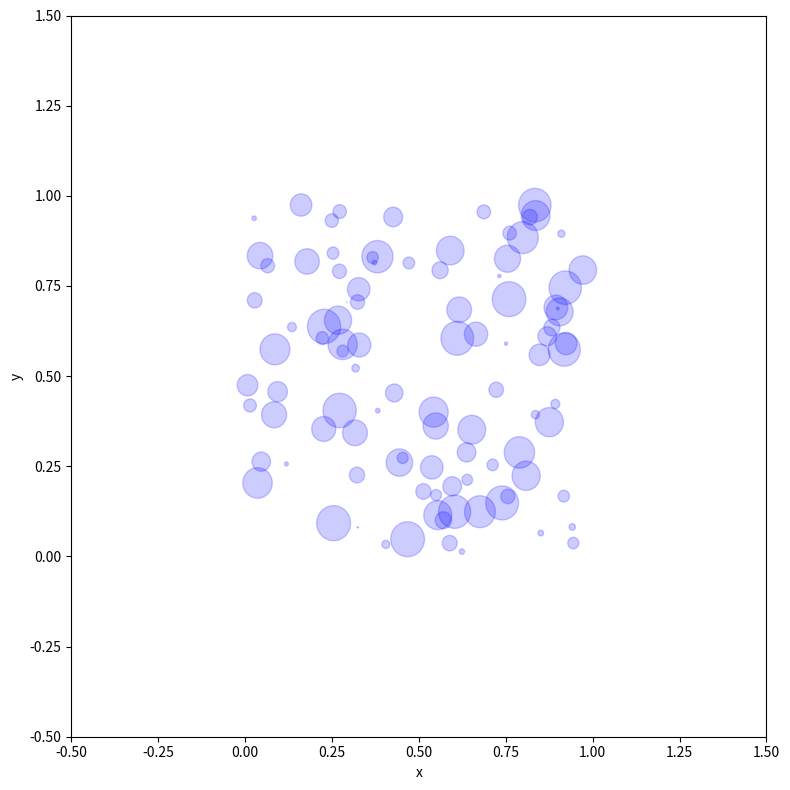

The matplotlib source for this figure:
#!/usr/bin/env python

""" This is the implementaion of the model in Python """

import numpy as np
from matplotlib import pyplot as plt
from matplotlib.animation import FuncAnimation
from scipy.spatial.distance import squareform, pdist


class NeuralNetwork:
    """Form the neural network model."""
    def __init__(self, size=1, neuron_population: int=100, tau: float=0.01,
            f0: float=0.01, f_sat: float=2, g: float=500, k: float=10 ** -6,
            timestep: float=0.001) -> None:
        self.size = size    # the size of the area of the square canvas
        self._num = neuron_population    # the population of the neuron in canvas
        self.dim = 2        # dimension of the canvas

        """
        hash table to store data of neurons: x, y, z, radius, fired
        x -> float
        y -> float
        z -> float
        radius -> float
        f_i -> float
        """
        self.neurons = np.recarray((self._num,),
            dtype=[('x', float), ('y', float), ('z', float), ('radius', float),
                ('f_i', float)])

        self.neurons['x'] = np.random.random(size=self._num) * self.size      # random initial position for the neuron in the canvas
        self.neurons['y'] = np.random.random(size=self._num) * self.size      # random initial position for the neuron in the canvas

        if self.dim == 3:
            self.neurons['z'] = np.random.random(size=self._num) * self.size      # random initial position for the neuron in the canvas
        else:
            self.neurons['z'] = np.zeros(shape=self._num)    # all zero z-axis

        self.neurons['radius'] = np.random.random(size=self._num) * 0.05 * self.size    # list of neuron radii as disks (2D) or spheres (3D)
        pos = np.vstack((np.vstack((self.neurons['x'], self.neurons['y'])), self.neurons['z']))
        self.dist_mat = squareform(pdist(pos.T))     # distance matrix of the neurons
        self.mutual_area = self.calc_mutual_area()      # calculate mutual area of disks(2D) or volume of spheres (3D)

        self.f0 = f0        # f0 (Hz)
        self.neurons['f_i'] = f0    # initial firing rate
        self.f_sat = f_sat      # f_sat (Hz)

        self.fired = np.zeros(self._num, dtype=bool)     # see if neurons are fired
        self.tau = tau     # decay constant for firing rates
        self._h = timestep      # time step
        self.g = g            # correlation coefficient of mutual area (Hz)
        self.k = k
        self.f_sat = f_sat


        self.MAX_TIME = 500   # the latest possible spike time in seconds
        self.time_ax = np.arange(0, self.MAX_TIME ,timestep)  # initialize the time axis
        self.f_list = np.arange(0.01, 10, .1)   # list of various initial f
        cpdf_list = []  # initialize cpdf
        for f0 in self.f_list:
            isi = NeuralNetwork.pdf(self.time_ax, tau=tau, f_0=self.f0, f0=f0)  # generate isi distribution using this f0
            cpdf_list.append(np.cumsum(isi) * self._h)  # add the cpdf to list
        self.cpdf = np.array(cpdf_list)

        self.current_time = 0   # initialize system time


    @staticmethod
    def pdf(t: np.ndarray, tau:float = 0.01, f_0:float = 0.01, f0:float = 1.) -> np.ndarray:
        """Return the Probability Distribution Fucntion of spike time intervals

        ...
        Parameters
        ----------
        t
            time in seconds
        tau : float, default=0.01
            time constant in seconds
        f_0 : float, default=0.01
            base fire rate of neurons
        f0
            fire rate of neurons at the current time

        """
        return (f_0 + (f0 - f_0) * np.exp(-t / tau)) \
            * np.exp(-f_0 * t - tau * (f0 - f_0) * (1 - np.exp(-t / tau)))

    @staticmethod
    def nearest_value(arr: np.ndarray, value: float):
        """find the index of the nearest value in array to `value`
        Args:
            arr: np.ndarray
                array to find the index in (assuming it is sorted)
            value: float
                value to check the nearest values for in `arr`

        Returns:
            ind:
                array of indices for the nearest values in `arr`
        """
        ind = np.searchsorted(arr, value, side='left')
        if ind == len(arr):
            return

        mask = np.where(np.abs(arr[ind] - value) > np.abs(arr[ind-1] - value))[0]
        if mask:
            return ind-1
        else:
            return ind


    def _find_next_spike(self):
        """Find the next spike time and the neuron that fires

        Returns
        -------
        ind: int
            index of the neuron that fires the next spike
        """
        min_time = self.MAX_TIME    # initialize as the latest time possible
        rand = np.random.uniform(0, 1, self._num)    # generate random for time
        neuron_ind = 0
        for i in range(self._num):   # do the following for each neuron
            f_ind = NeuralNetwork.nearest_value(self.f_list,
                self.neurons['f_i'][i]) # find the best f0 for f_i of this neuron
            rand_time_index = NeuralNetwork.nearest_value(self.cpdf[f_ind],
                rand[i])    # find the next spike of neuron i
            if rand_time_index == None: # if rand_time greater than time axis, ignore it
                continue
            if rand_time_index < min_time:
                min_time = rand_time_index  # keep the min time
                neuron_ind = i      # record the neuron that fired

        return min_time * self._h, neuron_ind

    # def update_fire_rate(self):
    #     """Update the firing rate of each neuron."""
    #     # homogenious part
    #     self.neurons['f_i'] += (self.f0 - self.neurons['f_i']) / self.tau * self._h
    #     # inhomogenious part
    #     if np.sum(self.fired) > 0:  # if at least 1 neuron fired
    #         self.mutual_area = self.calc_mutual_area()  # update mutual area
    #         self.neurons['f_i'][self.fired] += np.sum(self.mutual_area[self.fired]) * self.g    # inhomogenious increment of f_i
    #     else:
    #         pass

    def _update_fire_rate(self, duration: float, fired_neuron: int):
        """Update the firing rate of the neurons until the given duration"""
        self.mutual_area = self.calc_mutual_area()  # update mutual area

        """!!!The inhomogenious update might be wrong!!!"""
        # inhomogenious update
        self.neurons['f_i'][fired_neuron] += np.sum(self.mutual_area[fired_neuron]) * self.g
        # homogenious update
        self.neurons['f_i'] = self.f0 - (self.f0 - self.neurons['f_i']) \
            * np.exp(-duration / self.tau)

    def _update_radius(self, duration: float, fired_neuron: int) -> None:
        """Update the radius of all neurons for the given duration"""
        # shrink the fired neuron in one time step
        self.neurons['radius'][fired_neuron] -= self.k / self.f_sat * self._h
        # global evolution of firing rates
        self.neurons['radius'] += self.k * duration


    def evolve(self, until: float):
        """Evolve the system to the next spike."""
        time_limit = self.current_time + until
        while self.current_time < time_limit:
            next_spike_time, fired_neuron = self._find_next_spike()
            self._update_fire_rate(next_spike_time, fired_neuron)   # update the firing rate
            self._update_radius(next_spike_time, fired_neuron)  # update radius
            self.current_time += next_spike_time    # update system time

    @staticmethod
    def func(d, r1, r2) -> float:
        """Calculate the intersection area of two circles and return it.

        ...
        Parameters
        ----------
        d
            Distance of the centers of two circles
        r1
            Radius of the 1st circle
        r2
            Radius of the second circle
        """
        if d < r1 + r2:     # have intersection
            if d < np.absolute(r1 - r2):    # one inside the other
                if r1 < r2:  # r1 is in r2
                    return np.pi * r1 ** 2
                else:
                    return np.pi * r2 ** 2
            else:
                part1 = r1 ** 2 * np.arccos((d*d + r1*r1 - r2*r2) / (2*d*r1))
                part2 = r2 ** 2 * np.arccos((d*d - r1*r1 + r2*r2) / (2*d*r2))
                part3 =  0.5 * np.sqrt((-d + r1 + r2) *\
                        (d - r1 + r2) * (d + r1 - r2) * (d + r1 + r2))
                return part1 + part2 - part3
        else:
            return 0

    def calc_mutual_area(self) -> np.ndarray:
        """Calculate the mutual area(2D) or volume (3D) of all neurons."""

        _mutual_area = np.zeros(shape=(self._num, self._num),dtype=float) # initialize
        r1 = np.tile(self.neurons['radius'], (self._num, 1))      # matrix of radii
        r2 = r1.T           # transpose of radii as r2

        for i in range(self._num):
            for j in range(i):
                _mutual_area[i, j] = NeuralNetwork.func(self.dist_mat[i, j],
                        r1[i, j], r2[i, j])
                _mutual_area[j, i] = NeuralNetwork.func(self.dist_mat[i, j],
                        r1[i, j], r2[i, j])
            _mutual_area[i, i] = 0.0
        return _mutual_area


    def display(self, color):
        """Plot the neurons on the canvas as disks."""
        # preparations
        r = self.neurons['radius']
        x = self.neurons['x']
        y = self.neurons['y']
        fig, ax = plt.subplots(figsize=(8, 8), tight_layout=True)

        neurons_circles = []
        for i in range(self._num):
            neurons_circles.append(plt.Circle(xy=(x[i], y[i]), radius=r[i],
                alpha=0.2, color=color))
            ax.add_patch(neurons_circles[i])

        ax.set_title(f"neuron membrane of size {self.size} and population {self._num}")
        ax.set_xlabel("x")
        ax.set_ylabel("y")
        ax.set_xlim(-0.5, self.size + 0.5)
        ax.set_ylim(-0.5, self.size + 0.5)
        plt.show()

    def animate_system(self, color):
        def animate(i):
            """Animate for FuncAnimation."""
            self.evolve(100)    # evolve the system for at least 100 seconds

            r = self.neurons['radius']
            for ind in range(self._num):
                neurons_circles[ind].radius = r[ind]

            ax.set_title(f"Current System Time = {self.current_time}, Neuron Population = {self._num}")

            return 0

        # preparations
        r = self.neurons['radius']
        x = self.neurons['x']
        y = self.neurons['y']
        fig, ax = plt.subplots(figsize=(8, 8), tight_layout=True)

        neurons_circles = []
        for i in range(self._num):
            neurons_circles.append(plt.Circle(xy=(x[i], y[i]), radius=r[i],
                alpha=0.2, color=color))
            ax.add_patch(neurons_circles[i])

        # ax.set_title(f"neuron membrane of size {self.size} and population {self._num}")
        ax.set_xlabel("x")
        ax.set_ylabel("y")
        ax.set_xlim(-0.5, self.size + 0.5)
        ax.set_ylim(-0.5, self.size + 0.5)
        ani = FuncAnimation(fig, animate, interval=1000, blit=False,
                save_count=500)
        plt.show()

    def render(self, duration: float=10**5, progress: bool=True) -> None:
        """Render the model for a set duration.

        ...
        Parameters
        ----------
        duration
            in seconds
        progress
            Assign True is you want to see the progress bar.
        """
        self.display('r')  # display the initial state of the system
        from time import time
        print(f"Requested to render the model for {duration} seconds\n"
                f"The value for model timestep: {self._h}\n"
                f"Beginning the render process...\n")

        n_steps = int(duration // self._h)
        interval = 1000 # take a sample every interval
        leng = n_steps // interval  # the number of intervals to loop
        arr = np.zeros(shape=(leng, self._num), dtype=float) # the sample
        if progress:    # optional progress log
            start = time()
            for i in range(leng):
                print("\rProgress: %.2f " % (i / leng * 100.0), end='')
                for _ in range(interval):   # loop on interval
                    self.timestep()
                arr[i] = np.sum(self.calc_mutual_area(), axis=0) * self.tau \
                        * self.g    # take sample
            end = time()
        else:
            start = time()
            for i in range(leng):
                for _ in range(interval):   # loop over interval
                    self.timestep()
                arr[i] = np.sum(self.calc_mutual_area(), axis=0) * self.tau \
                        * self.g    # take sample
            end = time()

        print(f"\n\nRendered the model in {end-start} seconds CPU time.")
        np.save("data.npy", arr)    # save the sample data

        self.display('r')



def test():
    """Test the system."""
    from time import time   # to calc runtime of the program
    network = NeuralNetwork(neuron_population=100)
    network.animate_system('b')


if __name__ == '__main__':
    test()
